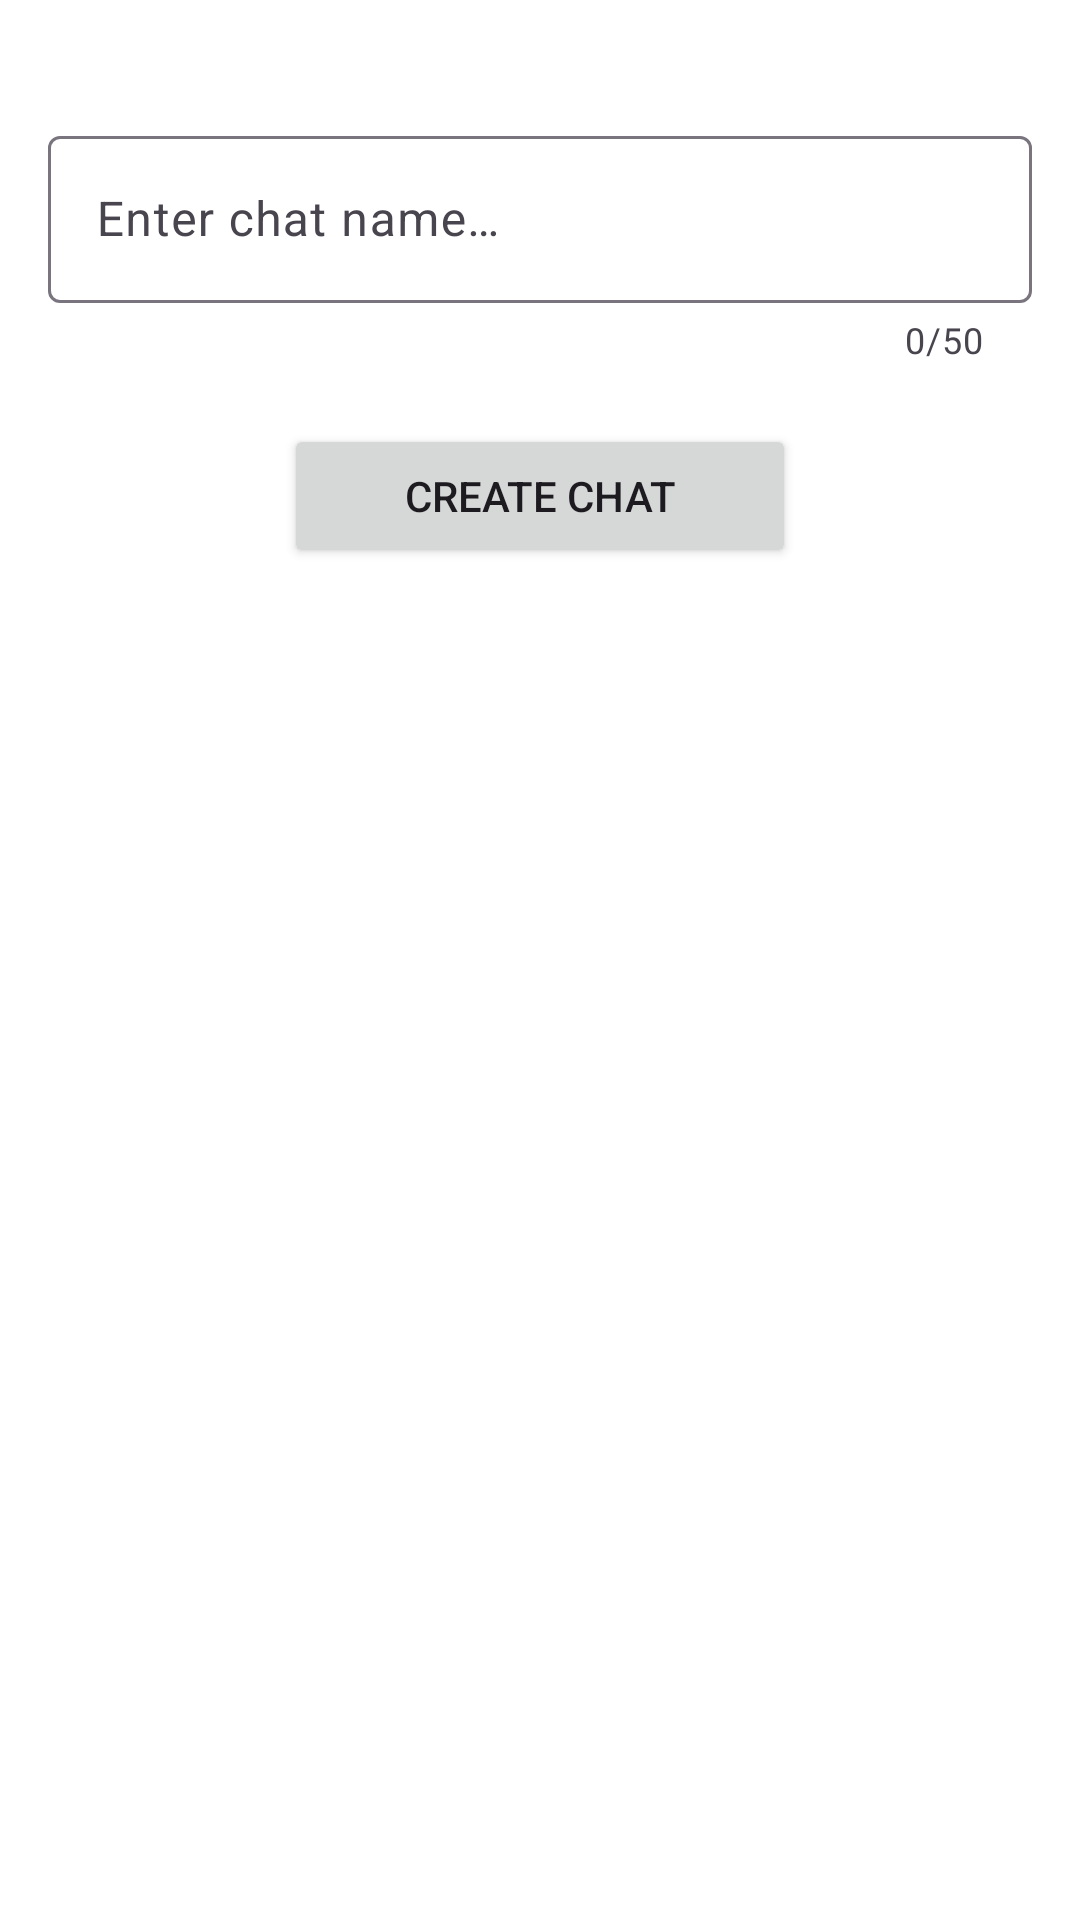

Write the Android layout XML for this screen, with the resource values it uses.
<!-- AndroidManifest.xml: application theme Theme.ChatApplication -->
<!-- res/layout/activity_new_chat.xml -->
<?xml version="1.0" encoding="utf-8"?>
<androidx.constraintlayout.widget.ConstraintLayout xmlns:android="http://schemas.android.com/apk/res/android"
    xmlns:app="http://schemas.android.com/apk/res-auto"
    android:layout_width="match_parent"
    android:layout_height="match_parent"
    android:background="@color/white"
    android:clickable="true"
    android:paddingHorizontal="16dp">

    <com.google.android.material.textfield.TextInputLayout
        android:id="@+id/textField"
        android:layout_width="match_parent"
        android:layout_height="wrap_content"
        android:layout_marginTop="40dp"
        android:hint="@string/enter_chat_name"
        app:layout_constraintTop_toTopOf="parent"
        app:counterEnabled="true"
        app:errorEnabled="true"
        app:counterMaxLength="50">

        <com.google.android.material.textfield.TextInputEditText
            android:id="@+id/textInput"
            android:layout_width="match_parent"
            android:maxLength="50"
            android:maxLines="1"
            android:singleLine="true"
            android:layout_height="wrap_content" />

    </com.google.android.material.textfield.TextInputLayout>

    <Button
        android:id="@+id/btn_create_chat"
        android:layout_width="wrap_content"
        android:layout_height="wrap_content"
        android:layout_marginTop="20dp"
        android:paddingHorizontal="40dp"
        android:text="@string/create_chat"
        app:layout_constraintEnd_toEndOf="parent"
        app:layout_constraintStart_toStartOf="parent"
        app:layout_constraintTop_toBottomOf="@id/textField" />

</androidx.constraintlayout.widget.ConstraintLayout>
<!-- resources referenced by this layout -->
<resources>
  <color name="white">#FFFFFFFF</color>
  <string name="create_chat">Create Chat</string>
  <string name="enter_chat_name">Enter chat name…</string>
  <style name="Theme.ChatApplication" parent="Base.Theme.ChatApplication" />
  <style name="Base.Theme.ChatApplication" parent="Theme.Material3.DayNight">
          
          
      </style>
</resources>
